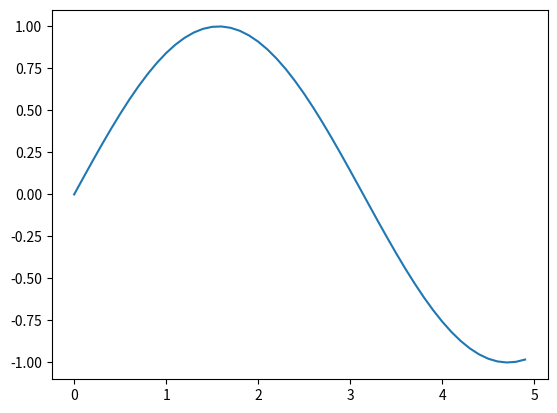

Python code for this plot:
import matplotlib.pyplot as plt
import numpy as np
from pylab import show

x = np.arange(0, 5, .1)
y = np.sin(x)

plt.plot(x, y)

show()
